Run: headless pygame with SDL's dummy video driver; simulated clock (each Clock.tick advances the game by its frame time, no real sleeping); random seed 0; keys injected as events and as key.get_pressed() state; no mouse input.
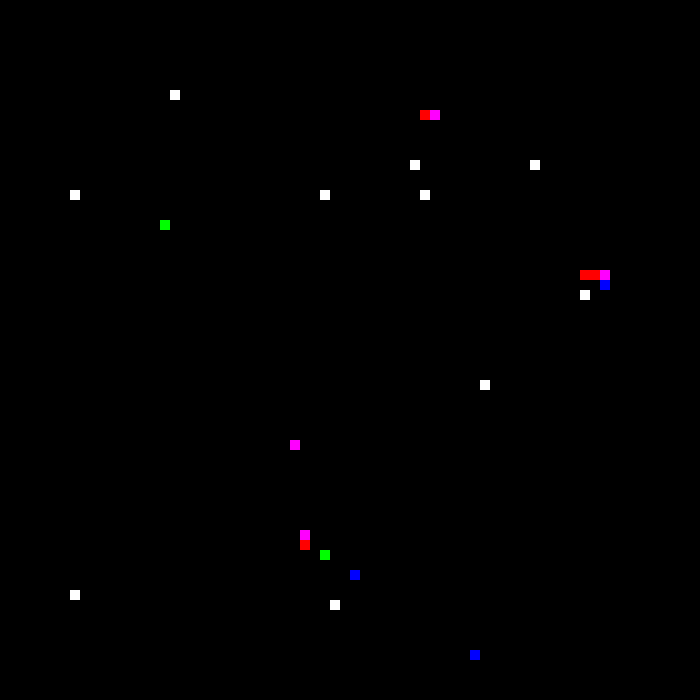
Frame 1 of 4 · flips 1–60 · no input
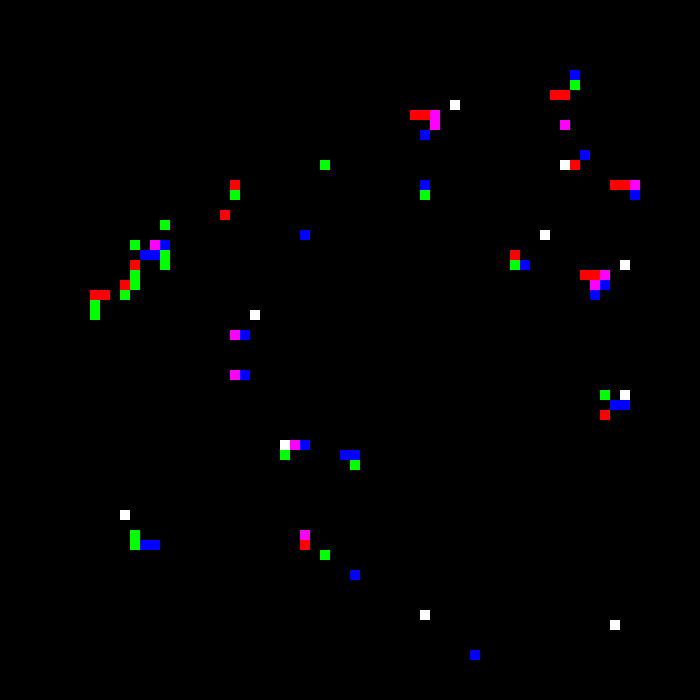
Frame 2 of 4 · flips 61–180 · tapped SPACE, RETURN · held RIGHT (→), D
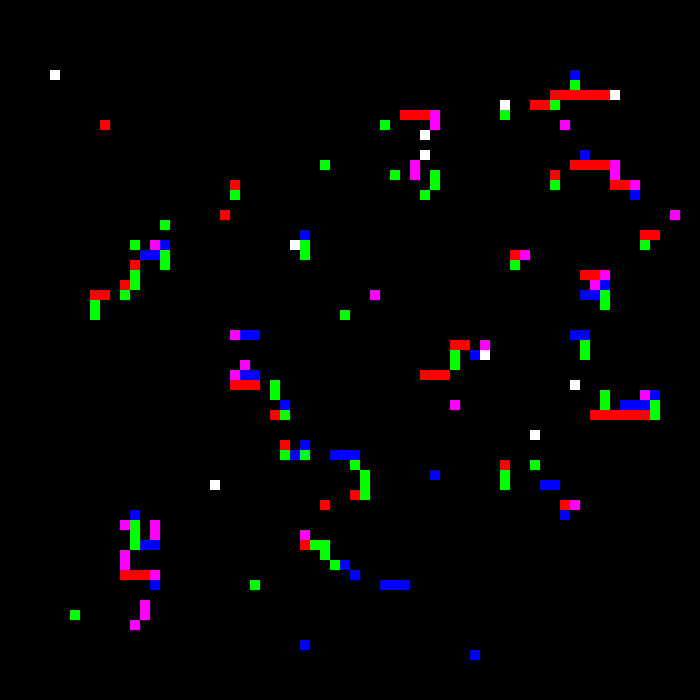
Frame 3 of 4 · flips 181–300 · held DOWN (↓), S
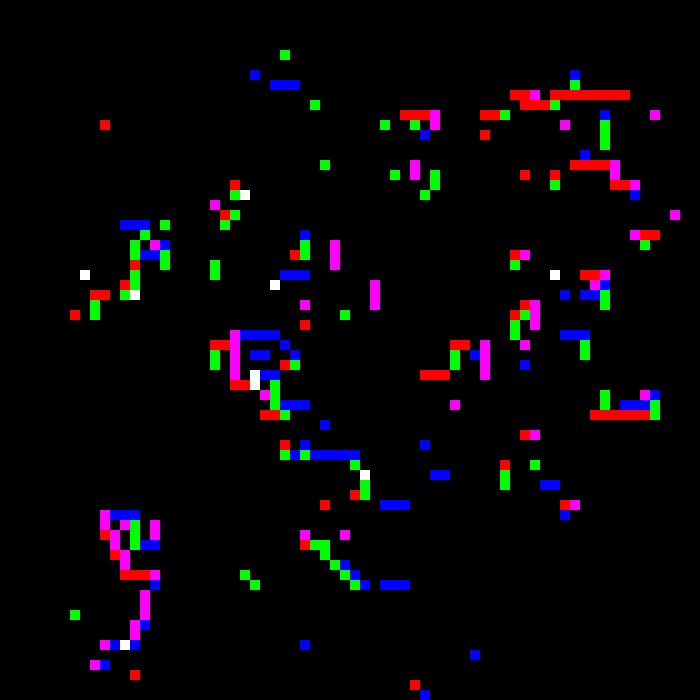
Frame 4 of 4 · flips 301–420 · held LEFT (←), A, UP (↑), W

The pygame program that drew these frames:

from random import uniform
import pygame
import time
import math

pygame.init()

WIN_WIDTH = 700
WIN_HEIGHT = 700
win = pygame.display.set_mode((WIN_WIDTH,WIN_HEIGHT))

pygame.display.set_caption("Markov Random Walk Simulation")

STEP = 10
WIDTH = STEP
HEIGHT = STEP

LEARN_RATE = 0.25
STARTING_BODIES = 10
MAX_HISTORY = 250
MAX_LOOP_COUNT = 4
IDLE_COUNTER = 5000

directions = {}
bodies = []



def generate_bodies(num_bodies):

    global bodies

    for i in range(0,num_bodies):
        x_start = math.ceil(round(uniform(round(WIN_WIDTH * 0.1),round(WIN_WIDTH * 0.9))) / STEP) * STEP
        y_start = math.ceil(round(uniform(round(WIN_HEIGHT * 0.1),round(WIN_HEIGHT * 0.9))) / STEP) * STEP

        dice_roll = round(uniform(1,4))

        if dice_roll == 1:
            direction = 'north'
        elif dice_roll == 2:
            direction = 'east'
        elif dice_roll == 3:
            direction = 'west'
        elif dice_roll == 4:
            direction = 'south'

        
        body = {'x': x_start, 'y': y_start,  'facing': direction, 'history': [], 'loop_count': 0}
        bodies.append(body)



def draw():
    
    win.fill((0,0,0))

    for row in directions:
        for col in directions[row]:
            #r_color = round(directions[row][col]['forward'] * 255)
            #g_color = round(directions[row][col]['right'] * 255)
            #b_color = round(directions[row][col]['left'] * 255)
            #pygame.draw.rect(win, (r_color, g_color, b_color), (row, col, WIDTH, HEIGHT))
            for move in directions[row][col]['moves']:
                directions[row][col]['idle'] -= 1

                if directions[row][col]['idle'] == 0:
                    reset_probabilities(row, col)

                if directions[row][col]['moves'][move] == 1:
                    if move == 'north':
                        pygame.draw.rect(win, (0, 255, 0), (row, col, WIDTH, HEIGHT))
                    elif move == 'west':
                        pygame.draw.rect(win, (0, 0, 255), (row, col, WIDTH, HEIGHT))
                    elif move == 'east':
                        pygame.draw.rect(win, (255, 0, 0), (row, col, WIDTH, HEIGHT))
                    elif move == 'south':
                        pygame.draw.rect(win, (255, 0, 255), (row, col, WIDTH, HEIGHT))

    for body in bodies:
        pygame.draw.rect(win, (255, 255, 255), (body['x'], body['y'], WIDTH, HEIGHT))

    pygame.display.update()


def reset_probabilities(x,y):
    global directions

    directions[x][y]['moves']['north'] = 0.25
    directions[x][y]['moves']['west'] = 0.25
    directions[x][y]['moves']['east'] = 0.25
    directions[x][y]['moves']['south'] = 0.25
    directions[x][y]['idle'] = IDLE_COUNTER


def generate_markov_chain(WIDTH, HEIGHT, STEP):
    
    global directions

    for i in range(0,WIDTH + 1, STEP):
        directions[i] = {}
        for j in range(0, HEIGHT + 1, STEP):
            directions[i][j] = {'moves':{'north': 0.25, 'east': 0.25, 'south': 0.25, 'west': 0.25}, 'idle': IDLE_COUNTER}

    return directions


def balance_probabilities(x, y, next_move, positive_bool=True):
    global directions

    if x > WIN_WIDTH or y > WIN_HEIGHT or x < 0 or y < 0:
        pass
    else:
        directions[x][y]['moves'] = {k: v for k, v in sorted(directions[x][y]['moves'].items(), key=lambda item: item[1], reverse=True)}

        if positive_bool:
            if directions[x][y]['moves'][next_move] + LEARN_RATE <= 1:
                adj_learn_rate = LEARN_RATE
            else:
                adj_learn_rate = 1 - directions[x][y]['moves'][next_move]
        else:
            if directions[x][y]['moves'][next_move] - LEARN_RATE >= 0:
                adj_learn_rate = LEARN_RATE * -1
            else:
                adj_learn_rate = directions[x][y]['moves'][next_move] * -1
        
        if positive_bool:
            directions[x][y]['moves'][next_move] += adj_learn_rate

            for move in directions[x][y]['moves']:
                if move != next_move:
                    directions[x][y]['moves'][move] -= adj_learn_rate / 3

                    if directions[x][y]['moves'][move] < 0:
                        directions[x][y]['moves'][move] = 0
        else:
            directions[x][y]['moves'][next_move] += adj_learn_rate
            if next_move == 'south':
                directions[x][y]['moves']['north'] -= adj_learn_rate * 0.80
                directions[x][y]['moves']['east'] -= adj_learn_rate * 0.10
                directions[x][y]['moves']['west'] -= adj_learn_rate * 0.10
            elif next_move == 'west':
                directions[x][y]['moves']['east'] -= adj_learn_rate * 0.80
                directions[x][y]['moves']['north'] -= adj_learn_rate * 0.10
                directions[x][y]['moves']['south'] -= adj_learn_rate * 0.10
            elif next_move == 'east':
                directions[x][y]['moves']['west'] -= adj_learn_rate * 0.80
                directions[x][y]['moves']['north'] -= adj_learn_rate * 0.10
                directions[x][y]['moves']['south'] -= adj_learn_rate * 0.10
            elif next_move == 'north':
                directions[x][y]['moves']['south'] -= adj_learn_rate * 0.80
                directions[x][y]['moves']['east'] -= adj_learn_rate * 0.10
                directions[x][y]['moves']['west'] -= adj_learn_rate * 0.10


def get_next_step(x, y):
    global directions

    directions[x][y]['moves'] = {k: v for k, v in sorted(directions[x][y]['moves'].items(), key=lambda item: item[1], reverse=True)}
    dice = uniform(0,1)
    cum_probability = 0.0

    for move in directions[x][y]['moves']:
        cum_probability += directions[x][y]['moves'][move]
        if dice <= cum_probability:
            next_move = move
            balance_probabilities(x, y, move)

            if next_move == 'north':
                balance_probabilities(x, y - STEP, 'south', False)
            elif next_move == 'east':
                balance_probabilities(x + STEP, y, 'west', False)
            elif next_move == 'west':
                balance_probabilities(x - STEP, y, 'east', False)
            elif next_move == 'south':
                balance_probabilities(x, y + STEP, 'north', False)

            return next_move
            

def run_simulation():

    global directions
    global LEARN_RATE

    generate_markov_chain(WIN_WIDTH, WIN_HEIGHT, STEP)
    generate_bodies(STARTING_BODIES)

    run = True

    while run:

        for event in pygame.event.get():
            if event.type == pygame.QUIT:
                run = False

        pygame.time.delay(50)

        i = 0
        j = 0

        for body in bodies:

            j += 1

            LEARN_RATE = max(0, LEARN_RATE - (j / 100000000))
            
            out_of_bounds = body['x'] > WIN_WIDTH or body['y'] > WIN_HEIGHT or body['x'] < 0 or body['y'] < 0

            if out_of_bounds or body['loop_count'] > MAX_LOOP_COUNT:

                if body['loop_count'] > MAX_LOOP_COUNT:
                    reset_probabilities(body['x'], body['y'])
                
                bodies.pop(i)
                generate_bodies(1)
                i -= 1
                continue

            directions[body['x']][body['y']]['idle'] = IDLE_COUNTER

            next_move = get_next_step(body['x'], body['y'])
            

            if next_move == 'north':
                body['y'] -= STEP

                if (body['x'], body['y']) in body['history']:
                    body['loop_count'] += 1
                else:
                    body['loop_count'] = 0

                body['history'].append((body['x'], body['y']))
                if len(body['history']) > MAX_HISTORY:
                    body['history'].pop(0)

            elif next_move == 'west':
                body['x'] -= STEP

                if (body['x'], body['y']) in body['history']:
                    body['loop_count'] += 1
                else:
                    body['loop_count'] = 0

                body['history'].append((body['x'], body['y']))
                if len(body['history']) > MAX_HISTORY:
                    body['history'].pop(0)

            elif next_move == 'east':
                body['x'] += STEP

                if (body['x'], body['y']) in body['history']:
                    body['loop_count'] += 1
                else:
                    body['loop_count'] = 0

                body['history'].append((body['x'], body['y']))
                if len(body['history']) > MAX_HISTORY:
                    body['history'].pop(0)

            elif next_move == 'south':
                body['y'] += STEP

                if (body['x'], body['y']) in body['history']:
                    body['loop_count'] += 1
                else:
                    body['loop_count'] = 0

                body['history'].append((body['x'], body['y']))
                if len(body['history']) > MAX_HISTORY:
                    body['history'].pop(0)


           # if body['facing'] == 'north':
           #     if next_move == 'forward':
           #         body['y'] -= STEP
           #         body['facing'] = 'north'
           #     elif next_move == 'right':
           #         body['x'] += STEP
           #         body['facing'] = 'east'
           #     elif next_move == 'left':
           #         body['x'] -= STEP
           #         body['facing'] = 'west'
           # elif body['facing'] == 'east':
           #     if next_move == 'forward':
           #         body['x'] += STEP
           #         body['facing'] = 'east'
           #     elif next_move == 'right':
           #         body['y'] += STEP
           #         body['facing'] = 'south'
           #     elif next_move == 'left':
           #         body['y'] -= STEP
           #         body['facing'] = 'north'
           # elif body['facing'] == 'west':
           #     if next_move == 'forward':
           #         body['x'] -= STEP
           #         body['facing'] = 'west'
           #     elif next_move == 'right':
           #         body['y'] -= STEP
           #         body['facing'] = 'north'
           #     elif next_move == 'left':
           #         body['y'] += STEP
           #         body['facing'] = 'south'
           # elif body['facing'] == 'south':
           #     if next_move == 'forward':
           #         body['y'] += STEP
           #         body['facing'] = 'south'
           #     elif next_move == 'right':
           #         body['x'] -= STEP
           #         body['facing'] = 'west'
           #     elif next_move == 'left':
           #         body['x'] += STEP
           #         body['facing'] = 'east'

            i += 1
    
        draw()

        if len(bodies) == 0:
            run = False

    pygame.quit()


run_simulation()
